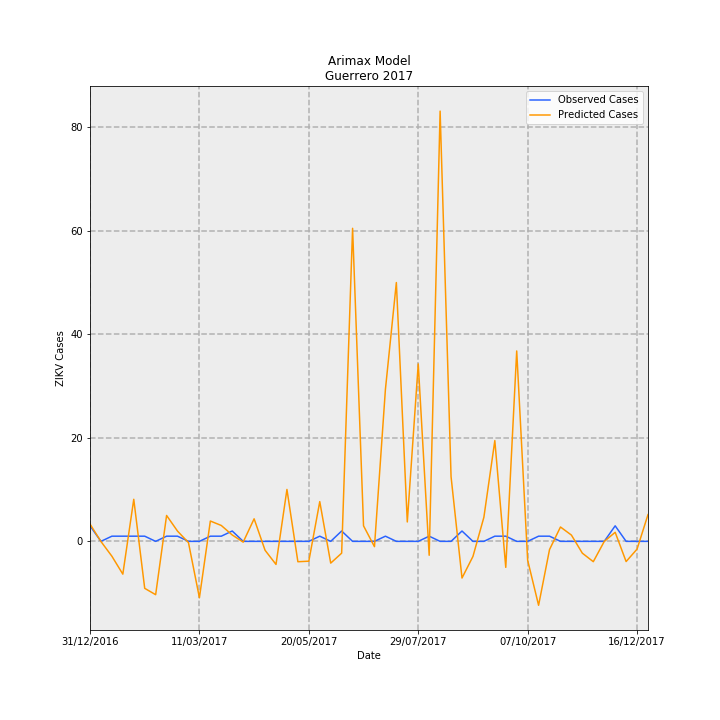

Values plotted in this chart, from the file beside it:
Date, predictions_incidence, observed_incidence, Predicted Cases, Observed Cases, error
31/12/2016, 0.09469, 0.08491, 3.346, 3.0, -0.3455
07/01/2017, -0.0006736, 0.0, -0.0238, 0.0, 0.0238
14/01/2017, -0.08127, 0.0283, -2.872, 1.0, 3.872
21/01/2017, -0.1792, 0.0283, -6.332, 1.0, 7.332
28/01/2017, 0.23, 0.0283, 8.127, 1.0, -7.127
04/02/2017, -0.2569, 0.0283, -9.076, 1.0, 10.08
11/02/2017, -0.2916, 0.0, -10.3, 0.0, 10.3
18/02/2017, 0.1417, 0.0283, 5.005, 1.0, -4.005
25/02/2017, 0.0559, 0.0283, 1.975, 1.0, -0.9752
04/03/2017, -0.006745, 0.0, -0.2383, 0.0, 0.2383
11/03/2017, -0.3084, 0.0, -10.89, 0.0, 10.89
18/03/2017, 0.1112, 0.0283, 3.927, 1.0, -2.927
25/03/2017, 0.08683, 0.0283, 3.068, 1.0, -2.068
01/04/2017, 0.0349, 0.05661, 1.233, 2.0, 0.767
08/04/2017, -0.004193, 0.0, -0.1482, 0.0, 0.1482
15/04/2017, 0.1233, 0.0, 4.358, 0.0, -4.358
22/04/2017, -0.04866, 0.0, -1.719, 0.0, 1.719
29/04/2017, -0.1261, 0.0, -4.457, 0.0, 4.457
06/05/2017, 0.2838, 0.0, 10.03, 0.0, -10.03
13/05/2017, -0.1114, 0.0, -3.936, 0.0, 3.936
20/05/2017, -0.1084, 0.0, -3.83, 0.0, 3.83
27/05/2017, 0.2173, 0.0283, 7.678, 1.0, -6.678
03/06/2017, -0.119, 0.0, -4.203, 0.0, 4.203
10/06/2017, -0.06456, 0.05661, -2.281, 2.0, 4.281
17/06/2017, 1.712, 0.0, 60.48, 0.0, -60.48
24/06/2017, 0.08493, 0.0, 3.001, 0.0, -3.001
01/07/2017, -0.02901, 0.0, -1.025, 0.0, 1.025
08/07/2017, 0.8307, 0.0283, 29.35, 1.0, -28.35
15/07/2017, 1.415, 0.0, 50.01, 0.0, -50.01
22/07/2017, 0.1061, 0.0, 3.748, 0.0, -3.748
29/07/2017, 0.9703, 0.0, 34.28, 0.0, -34.28
05/08/2017, -0.07604, 0.0283, -2.687, 1.0, 3.687
12/08/2017, 2.353, 0.0, 83.13, 0.0, -83.13
19/08/2017, 0.3535, 0.0, 12.49, 0.0, -12.49
26/08/2017, -0.2006, 0.05661, -7.086, 2.0, 9.086
02/09/2017, -0.08262, 0.0, -2.919, 0.0, 2.919
09/09/2017, 0.1318, 0.0, 4.656, 0.0, -4.656
16/09/2017, 0.551, 0.0283, 19.47, 1.0, -18.47
23/09/2017, -0.1422, 0.0283, -5.024, 1.0, 6.024
30/09/2017, 1.041, 0.0, 36.79, 0.0, -36.79
07/10/2017, -0.1031, 0.0, -3.642, 0.0, 3.642
14/10/2017, -0.3496, 0.0283, -12.35, 1.0, 13.35
21/10/2017, -0.04478, 0.0283, -1.582, 1.0, 2.582
28/10/2017, 0.07853, 0.0, 2.775, 0.0, -2.775
04/11/2017, 0.03428, 0.0, 1.211, 0.0, -1.211
11/11/2017, -0.06472, 0.0, -2.287, 0.0, 2.287
18/11/2017, -0.1111, 0.0, -3.925, 0.0, 3.925
25/11/2017, -0.0005902, 0.0, -0.02085, 0.0, 0.02085
02/12/2017, 0.0495, 0.08491, 1.749, 3.0, 1.251
09/12/2017, -0.1105, 0.0, -3.904, 0.0, 3.904
16/12/2017, -0.04245, 0.0, -1.5, 0.0, 1.5
23/12/2017, 0.1463, 0.0, 5.169, 0.0, -5.169
